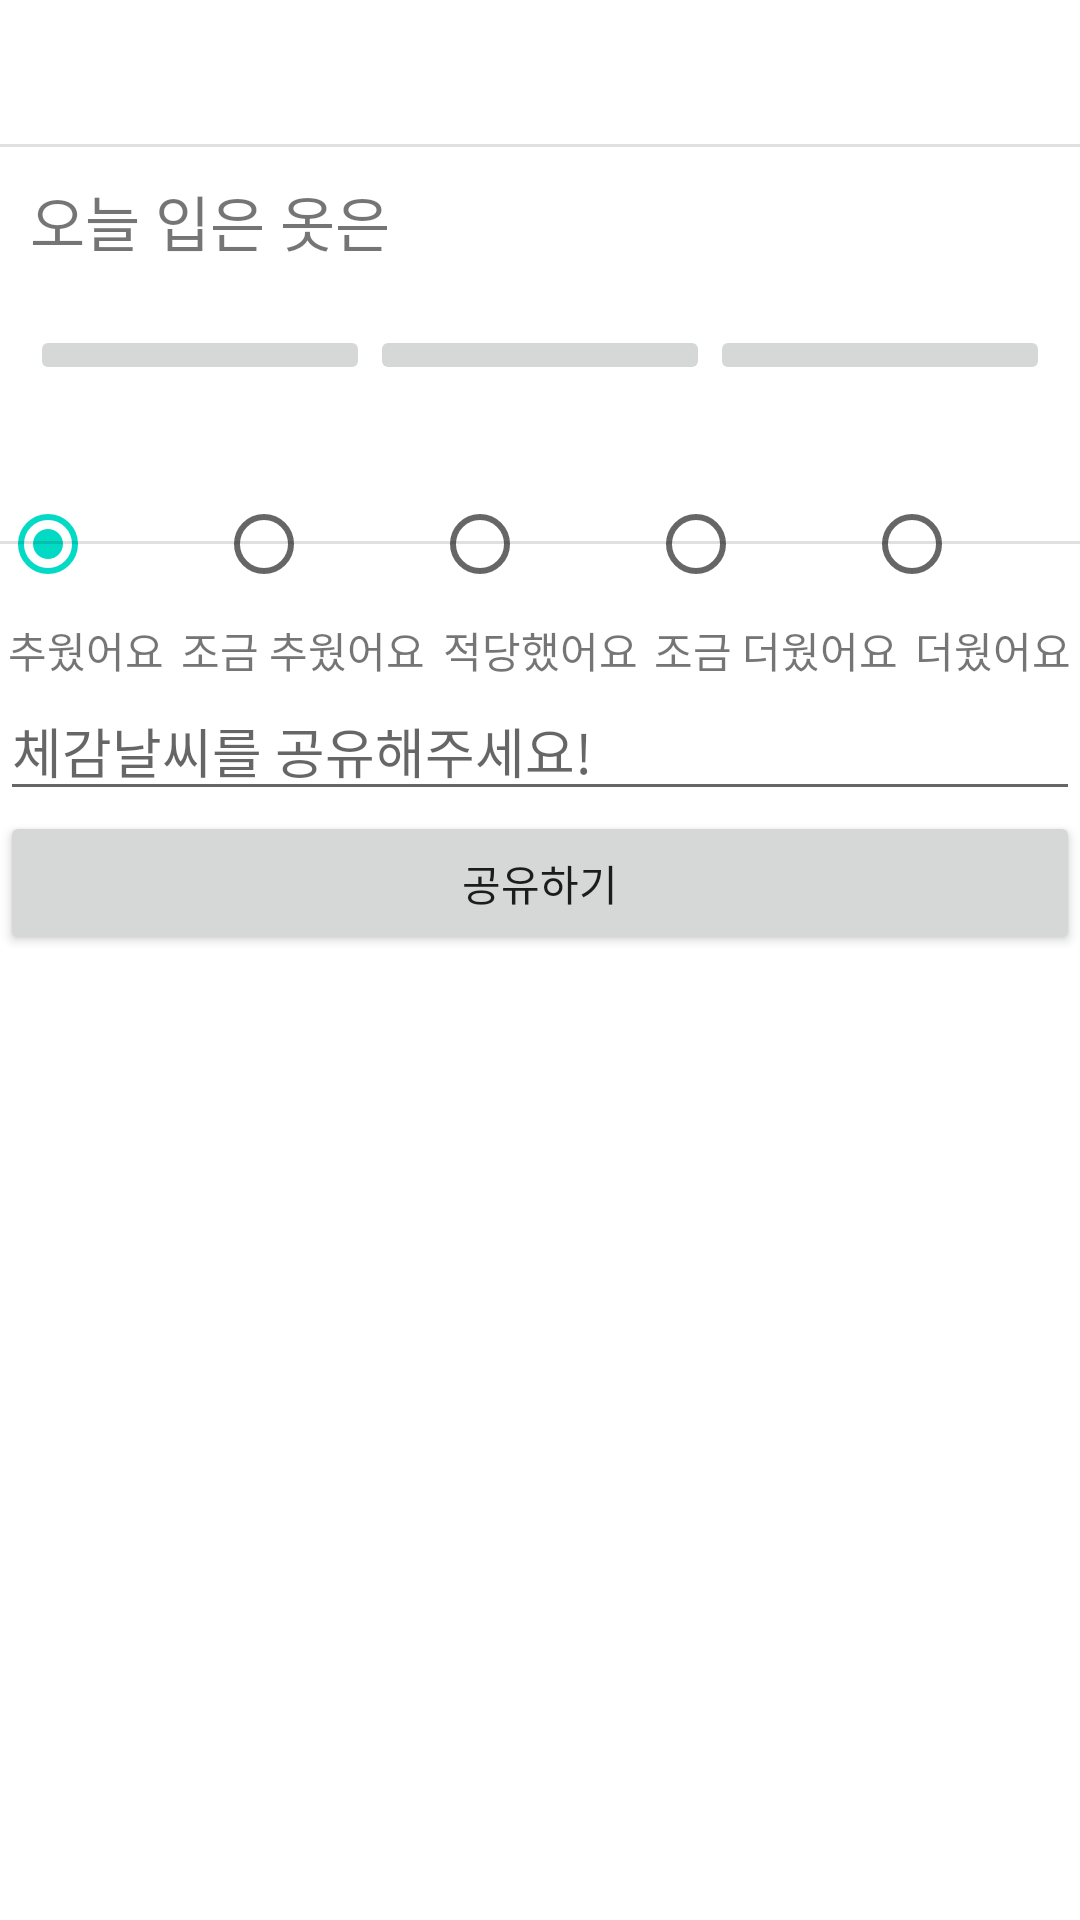

Reconstruct the res/layout file that produces this screen, plus the resources it refers to.
<!-- AndroidManifest.xml: application theme Theme.ClothMatchingService -->
<!-- res/layout/fragment_full_diaglog.xml -->
<?xml version="1.0" encoding="utf-8"?>
<LinearLayout xmlns:android="http://schemas.android.com/apk/res/android"
    xmlns:app="http://schemas.android.com/apk/res-auto"
    xmlns:tools="http://schemas.android.com/tools"
    android:layout_width="match_parent"
    android:layout_height="match_parent"
    android:orientation="vertical"
    tools:context=".FullDiaglogFragment">

    <Button
        android:id="@+id/dlgclosebtn"
        style="@style/Widget.Material3.Button.TextButton"
        android:layout_width="wrap_content"
        android:layout_height="wrap_content"
        android:textSize="24dp"
        app:icon="@drawable/ic_baseline_close_24" />

    <View
        android:id="@+id/divider"
        android:layout_width="match_parent"
        android:layout_height="1dp"
        android:background="?android:attr/listDivider" />

    <ScrollView
        android:layout_width="match_parent"
        android:layout_height="match_parent"
        android:layout_gravity="center"
        android:layout_weight="1">

        <LinearLayout
            android:layout_width="match_parent"
            android:layout_height="wrap_content"
            android:orientation="vertical">

            <TextView
                android:id="@+id/textView2"
                android:layout_width="match_parent"
                android:layout_height="wrap_content"
                android:padding="10dp"
                android:text="오늘 입은 옷은"
                android:textSize="20sp" />


            <TableLayout
                android:layout_width="match_parent"
                android:layout_height="match_parent"
                android:padding="10dp">

                <TableRow
                    android:layout_width="match_parent"
                    android:layout_height="match_parent">

                    <ImageButton
                        android:id="@+id/imageButton"
                        android:layout_width="match_parent"
                        android:layout_height="wrap_content"
                        android:layout_weight="1"
                        tools:src="@drawable/common_google_signin_btn_icon_dark" />

                    <ImageButton
                        android:id="@+id/imageButton2"
                        android:layout_width="match_parent"
                        android:layout_height="match_parent"
                        android:layout_weight="1"
                        android:src="@drawable/common_google_signin_btn_icon_dark" />

                    <ImageButton
                        android:id="@+id/imageButton3"
                        android:layout_width="match_parent"
                        android:layout_height="match_parent"
                        android:layout_weight="1"
                        android:src="@drawable/common_google_signin_btn_icon_dark" />
                </TableRow>

                <TableRow
                    android:layout_width="match_parent"
                    android:layout_height="match_parent">

                    <TextView
                        android:id="@+id/cloths"
                        android:layout_width="wrap_content"
                        android:layout_height="wrap_content" />
                </TableRow>

            </TableLayout>

            <RadioGroup
                android:id="@+id/radioGroup"
                android:layout_width="match_parent"
                android:layout_height="wrap_content"
                android:orientation="horizontal">

                <RadioButton
                    android:id="@+id/btn1"
                    android:layout_width="match_parent"
                    android:layout_height="wrap_content"
                    android:layout_gravity="center"
                    android:layout_weight="1"
                    android:checked="true" />

                <RadioButton
                    android:id="@+id/btn2"
                    android:layout_width="match_parent"
                    android:layout_height="wrap_content"
                    android:layout_weight="1" />

                <RadioButton
                    android:id="@+id/btn3"
                    android:layout_width="match_parent"
                    android:layout_height="wrap_content"
                    android:layout_weight="1" />

                <RadioButton
                    android:id="@+id/btn4"
                    android:layout_width="match_parent"
                    android:layout_height="wrap_content"
                    android:layout_weight="1" />

                <RadioButton
                    android:id="@+id/btn5"
                    android:layout_width="match_parent"
                    android:layout_height="wrap_content"
                    android:layout_weight="1" />

            </RadioGroup>

            <View
                android:id="@+id/divider3"
                android:layout_width="match_parent"
                android:layout_height="1dp"
                android:layout_weight="1"
                android:background="?android:attr/listDivider"
                android:translationY="-25dp" />

            <LinearLayout
                android:layout_width="match_parent"
                android:layout_height="match_parent"
                android:layout_weight="1"
                android:orientation="horizontal">

                <TextView
                    android:id="@+id/textView"
                    android:layout_width="wrap_content"
                    android:layout_height="wrap_content"
                    android:layout_gravity="center"
                    android:layout_weight="1"
                    android:gravity="center"
                    android:text="추웠어요" />

                <TextView
                    android:id="@+id/textView3"
                    android:layout_width="wrap_content"
                    android:layout_height="wrap_content"
                    android:layout_weight="1"
                    android:gravity="center"
                    android:text="조금 추웠어요" />

                <TextView
                    android:id="@+id/textView4"
                    android:layout_width="wrap_content"
                    android:layout_height="wrap_content"
                    android:layout_weight="1"
                    android:gravity="center"
                    android:text="적당했어요" />

                <TextView
                    android:id="@+id/textView5"
                    android:layout_width="wrap_content"
                    android:layout_height="wrap_content"
                    android:layout_weight="1"
                    android:gravity="center"
                    android:text="조금 더웠어요" />

                <TextView
                    android:id="@+id/textView6"
                    android:layout_width="wrap_content"
                    android:layout_height="wrap_content"
                    android:layout_weight="1"
                    android:gravity="center"
                    android:text="더웠어요" />
            </LinearLayout>

            <EditText
                android:id="@+id/feedbacktext"
                android:layout_width="match_parent"
                android:layout_height="wrap_content"
                android:layout_weight="1"
                android:ems="10"
                android:hint="체감날씨를 공유해주세요!"
                android:inputType="textPersonName" />

            <Button
                android:id="@+id/submitbtn"
                android:layout_width="match_parent"
                android:layout_height="wrap_content"
                android:text="공유하기" />
        </LinearLayout>
    </ScrollView>
</LinearLayout>
<!-- resources referenced by this layout -->
<resources>
  <style name="Theme.ClothMatchingService" parent="Theme.MaterialComponents.DayNight.DarkActionBar">
          
          <item name="colorPrimary">@color/purple_500</item>
          <item name="colorPrimaryVariant">@color/purple_700</item>
          <item name="colorOnPrimary">@color/white</item>
          
          <item name="colorSecondary">@color/teal_200</item>
          <item name="colorSecondaryVariant">@color/teal_700</item>
          <item name="colorOnSecondary">@color/black</item>
          
          <item name="android:statusBarColor" tools:targetApi="l">?attr/colorPrimaryVariant</item>
          
      </style>
  <!-- not gathered from this repository: default colours our renderer supplied (Android Studio template values) -->
  <color name="purple_500">#FF6200EE</color>
  <color name="purple_700">#FF3700B3</color>
  <color name="teal_200">#FF03DAC5</color>
  <color name="teal_700">#FF018786</color>
  <color name="black">#FF000000</color>
  <color name="white">#FFFFFFFF</color>
</resources>
